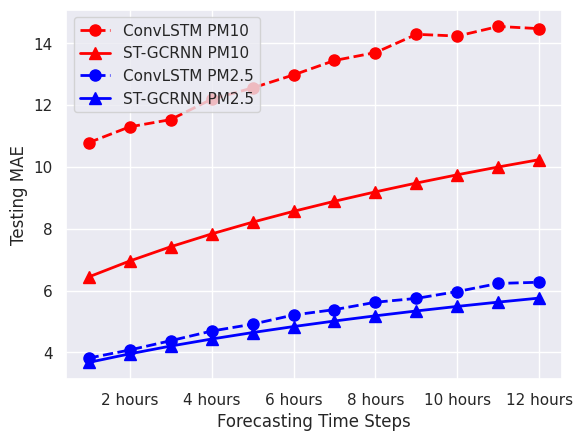

Recreate this plot in Python.
# libraries
import matplotlib.pyplot as plt
import matplotlib.ticker as mticker 
import numpy as np
import pandas as pd
import seaborn as sns

# Data
x = range(1,13)
conv_lstm_pm25_rmse = [5.750224, 6.235271, 6.523195, 6.802026, 6.940228, 7.348467, 7.981356, 7.792602, 8.075660, 8.243859, 8.236531, 8.415257]
conv_lstm_pm25_mae = [3.812974, 4.073946, 4.374659, 4.687023, 4.909774, 5.207528, 5.381213, 5.620552, 5.745127, 5.967848, 6.228832, 6.267795]
conv_lstm_pm10_rmse = [13.851549, 14.467833, 14.719532, 15.454947, 15.839831, 16.284884, 16.876527, 17.150253, 17.841271, 17.792565, 18.170810, 18.098365]
conv_lstm_pm10_mae = [10.783310, 11.295587, 11.529755, 12.189555, 12.555805, 12.976139, 13.443876, 13.699309, 14.290650, 14.234435, 14.545069, 14.473372]

gcrnn_pm25_rmse = [5.288365,5.746339,6.155172,6.517802,6.845884,7.144789,7.418746,7.670674,7.903351,8.118986,8.319736,8.507352]
gcrnn_pm25_mae = [3.6720,3.9497,4.2016,4.4295,4.6391,4.8330,5.0132,5.1813,5.3386,5.4862,5.6250,5.7560]
gcrnn_pm10_rmse = [11.503078,12.226124,12.876906,13.465969,14.005359,14.500741,14.958274,15.382028,15.776203,16.143909,16.487661,16.809322]
gcrnn_pm10_mae = [6.4373,6.9527,7.4146,7.8302,8.2110,8.5619,8.8882,9.1926,9.4779,9.7459,9.9983,10.2360]

#df=pd.DataFrame({'x': x, 'y1': conv_lstm_pm25_rmse, 'y2': gcrnn_pm25_rmse, 'y3': conv_lstm_pm10_rmse, 'y4': gcrnn_pm10_rmse })
df=pd.DataFrame({'x': x, 'y1': conv_lstm_pm25_mae, 'y2': gcrnn_pm25_mae, 'y3': conv_lstm_pm10_mae, 'y4': gcrnn_pm10_mae })
# multiple line plot
sns.set()
plt.plot( 'x', 'y3', data=df, marker='o', markerfacecolor='red', markersize=8, color='red', linewidth=2, linestyle='dashed', label='ConvLSTM PM10')
plt.plot( 'x', 'y4', data=df, marker='^', markerfacecolor='red', markersize=8, color='red', linewidth=2, label='ST-GCRNN PM10')

plt.plot( 'x', 'y1', data=df, marker='o', markerfacecolor='blue', markersize=8, color='blue', linewidth=2, linestyle='dashed', label='ConvLSTM PM2.5')
plt.plot( 'x', 'y2', data=df, marker='^', markerfacecolor='blue', markersize=8, color='blue', linewidth=2, label='ST-GCRNN PM2.5')

plt.gca().xaxis.set_major_formatter(mticker.FormatStrFormatter('%d hours'))
plt.legend()
plt.xlabel("Forecasting Time Steps")
#plt.ylabel("Testing RMSE")
plt.ylabel("Testing MAE")
plt.show()
